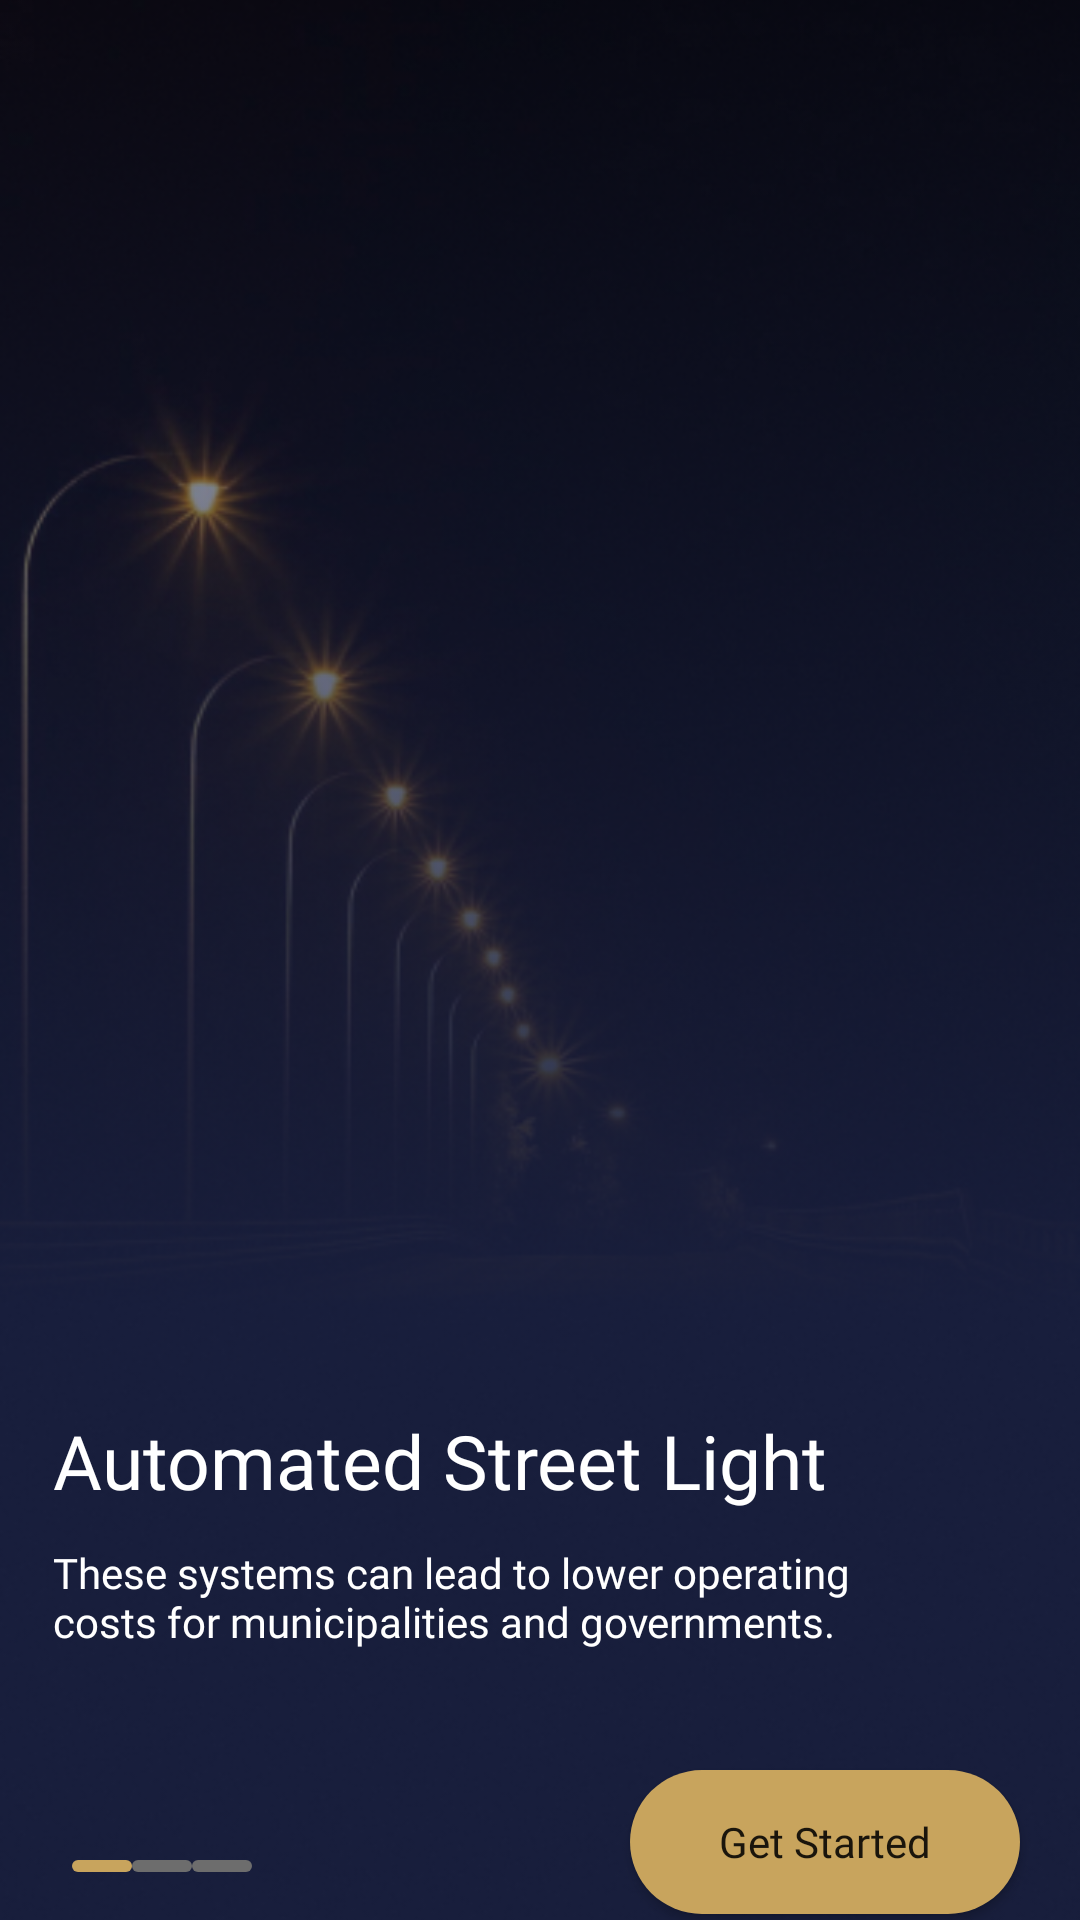

Produce the Android XML layout that renders to this screen, including the resource entries it uses.
<!-- AndroidManifest.xml: application theme Theme.EcoLume -->
<!-- res/layout/activity_welcome1.xml -->
<?xml version="1.0" encoding="utf-8"?>
<androidx.constraintlayout.widget.ConstraintLayout xmlns:android="http://schemas.android.com/apk/res/android"
    xmlns:app="http://schemas.android.com/apk/res-auto"
    xmlns:tools="http://schemas.android.com/tools"
    android:layout_width="match_parent"
    android:layout_height="match_parent"
    tools:context=".Welcome1">

    <ImageView
        android:layout_width="match_parent"
        android:layout_height="match_parent"
        android:src="@drawable/welcome1"
        android:scaleType="centerCrop"
        />

    <ImageView
        android:layout_width="match_parent"
        android:layout_height="match_parent"
        android:src="@drawable/gradient"
        android:scaleType="centerCrop"
        />
    <TextView
        android:id="@+id/heading"
        android:layout_width="290dp"
        android:layout_height="wrap_content"
        android:text="@string/automated_street_light"
        app:layout_constraintLeft_toLeftOf="parent"
        app:layout_constraintTop_toTopOf="parent"
        app:layout_constraintRight_toRightOf="parent"
        android:layout_marginEnd="65dp"
        android:maxLines="2"
        android:layout_marginStart="30dp"
        android:layout_marginTop="470dp"
        android:textSize="25sp"
        android:textColor="@color/white"
        android:fontFamily="@font/semibold"
        />
    <TextView
        android:id="@+id/description"
        android:layout_width="300dp"
        android:layout_height="wrap_content"
        android:text="@string/these_systems_can_lead_to_lower_operating_costs_for_municipalities_and_governments"
        android:textColor="@color/white"
        app:layout_constraintLeft_toLeftOf="@id/heading"
        app:layout_constraintTop_toBottomOf="@+id/heading"
        android:layout_marginTop="11dp"
        android:maxLines="3"
        android:fontFamily="@font/medium"
        android:textSize="14sp"
        />
    <LinearLayout
        android:layout_width="wrap_content"
        android:layout_height="wrap_content"
        android:orientation="horizontal"
        app:layout_constraintLeft_toLeftOf="parent"
        app:layout_constraintTop_toBottomOf="@id/description"
        android:layout_marginTop="70dp"
        android:layout_marginStart="24dp"

        >
        <ImageView
            android:layout_width="wrap_content"
            android:layout_height="wrap_content"
            android:src="@drawable/golden_rect"
            />
        <ImageView
            android:layout_width="wrap_content"
            android:layout_height="wrap_content"
            android:src="@drawable/grey_rect"
            />
        <ImageView
            android:layout_width="wrap_content"
            android:layout_height="wrap_content"
            android:src="@drawable/grey_rect"
            />
    </LinearLayout>

    <Button
        android:id="@+id/start"
        android:layout_width="130dp"
        android:layout_height="wrap_content"
        app:layout_constraintTop_toBottomOf="@id/description"
        android:layout_marginTop="40dp"
        android:text="@string/get_started"
        android:textAllCaps="false"
        android:fontFamily="@font/medium"
        app:layout_constraintLeft_toLeftOf="parent"
        android:layout_marginStart="210dp"
        android:background="@drawable/yellowbutton"
        />

</androidx.constraintlayout.widget.ConstraintLayout>
<!-- resources referenced by this layout -->
<resources>
  <color name="white">#FFFFFFFF</color>
  <!-- drawable golden_rect (drawable) -->
  <vector xmlns:android="http://schemas.android.com/apk/res/android"
      android:width="20dp"
      android:height="4dp"
      android:viewportWidth="20"
      android:viewportHeight="4">
    <path
        android:pathData="M2,0L18,0A2,2 0,0 1,20 2L20,2A2,2 0,0 1,18 4L2,4A2,2 0,0 1,0 2L0,2A2,2 0,0 1,2 0z"
        android:fillColor="#C8A45D"/>
  </vector>
  <!-- drawable gradient: png bitmap (drawable-v24, 180563 bytes) -->
  <!-- drawable grey_rect (drawable) -->
  <vector xmlns:android="http://schemas.android.com/apk/res/android"
      android:width="20dp"
      android:height="4dp"
      android:viewportWidth="20"
      android:viewportHeight="4">
    <path
        android:pathData="M2,0L18,0A2,2 0,0 1,20 2L20,2A2,2 0,0 1,18 4L2,4A2,2 0,0 1,0 2L0,2A2,2 0,0 1,2 0z"
        android:fillColor="#6D6D6D"/>
  </vector>
  <!-- drawable welcome1: png bitmap (drawable-v24, 190983 bytes) -->
  <!-- drawable yellowbutton (drawable) -->
  <?xml version="1.0" encoding="utf-8"?>
  <selector xmlns:android="http://schemas.android.com/apk/res/android">
      <item>
          <shape android:shape="rectangle">
              <solid android:color="#C8A45D"/>
              <corners android:radius="111dp"
                  />
          </shape>
      </item>
  </selector>
  <string name="automated_street_light">Automated Street Light</string>
  <string name="get_started">Get Started</string>
  <string name="these_systems_can_lead_to_lower_operating_costs_for_municipalities_and_governments">These systems can lead to lower operating costs for municipalities and governments.</string>
  <style name="Theme.EcoLume" parent="Theme.MaterialComponents.DayNight.NoActionBar">
          
          <item name="colorPrimary">@color/purple_500</item>
          <item name="colorPrimaryVariant">@color/purple_700</item>
          <item name="colorOnPrimary">@color/white</item>
          
          <item name="colorSecondary">@color/teal_200</item>
          <item name="colorSecondaryVariant">@color/teal_700</item>
          <item name="colorOnSecondary">@color/black</item>
          
          <item name="android:statusBarColor">?attr/colorPrimaryVariant</item>
          
      </style>
  <color name="purple_500">#C8A45D</color>
  <color name="purple_700">#FF3700B3</color>
  <color name="teal_200">#FF03DAC5</color>
  <color name="teal_700">#FF018786</color>
  <color name="black">#FF000000</color>
</resources>
